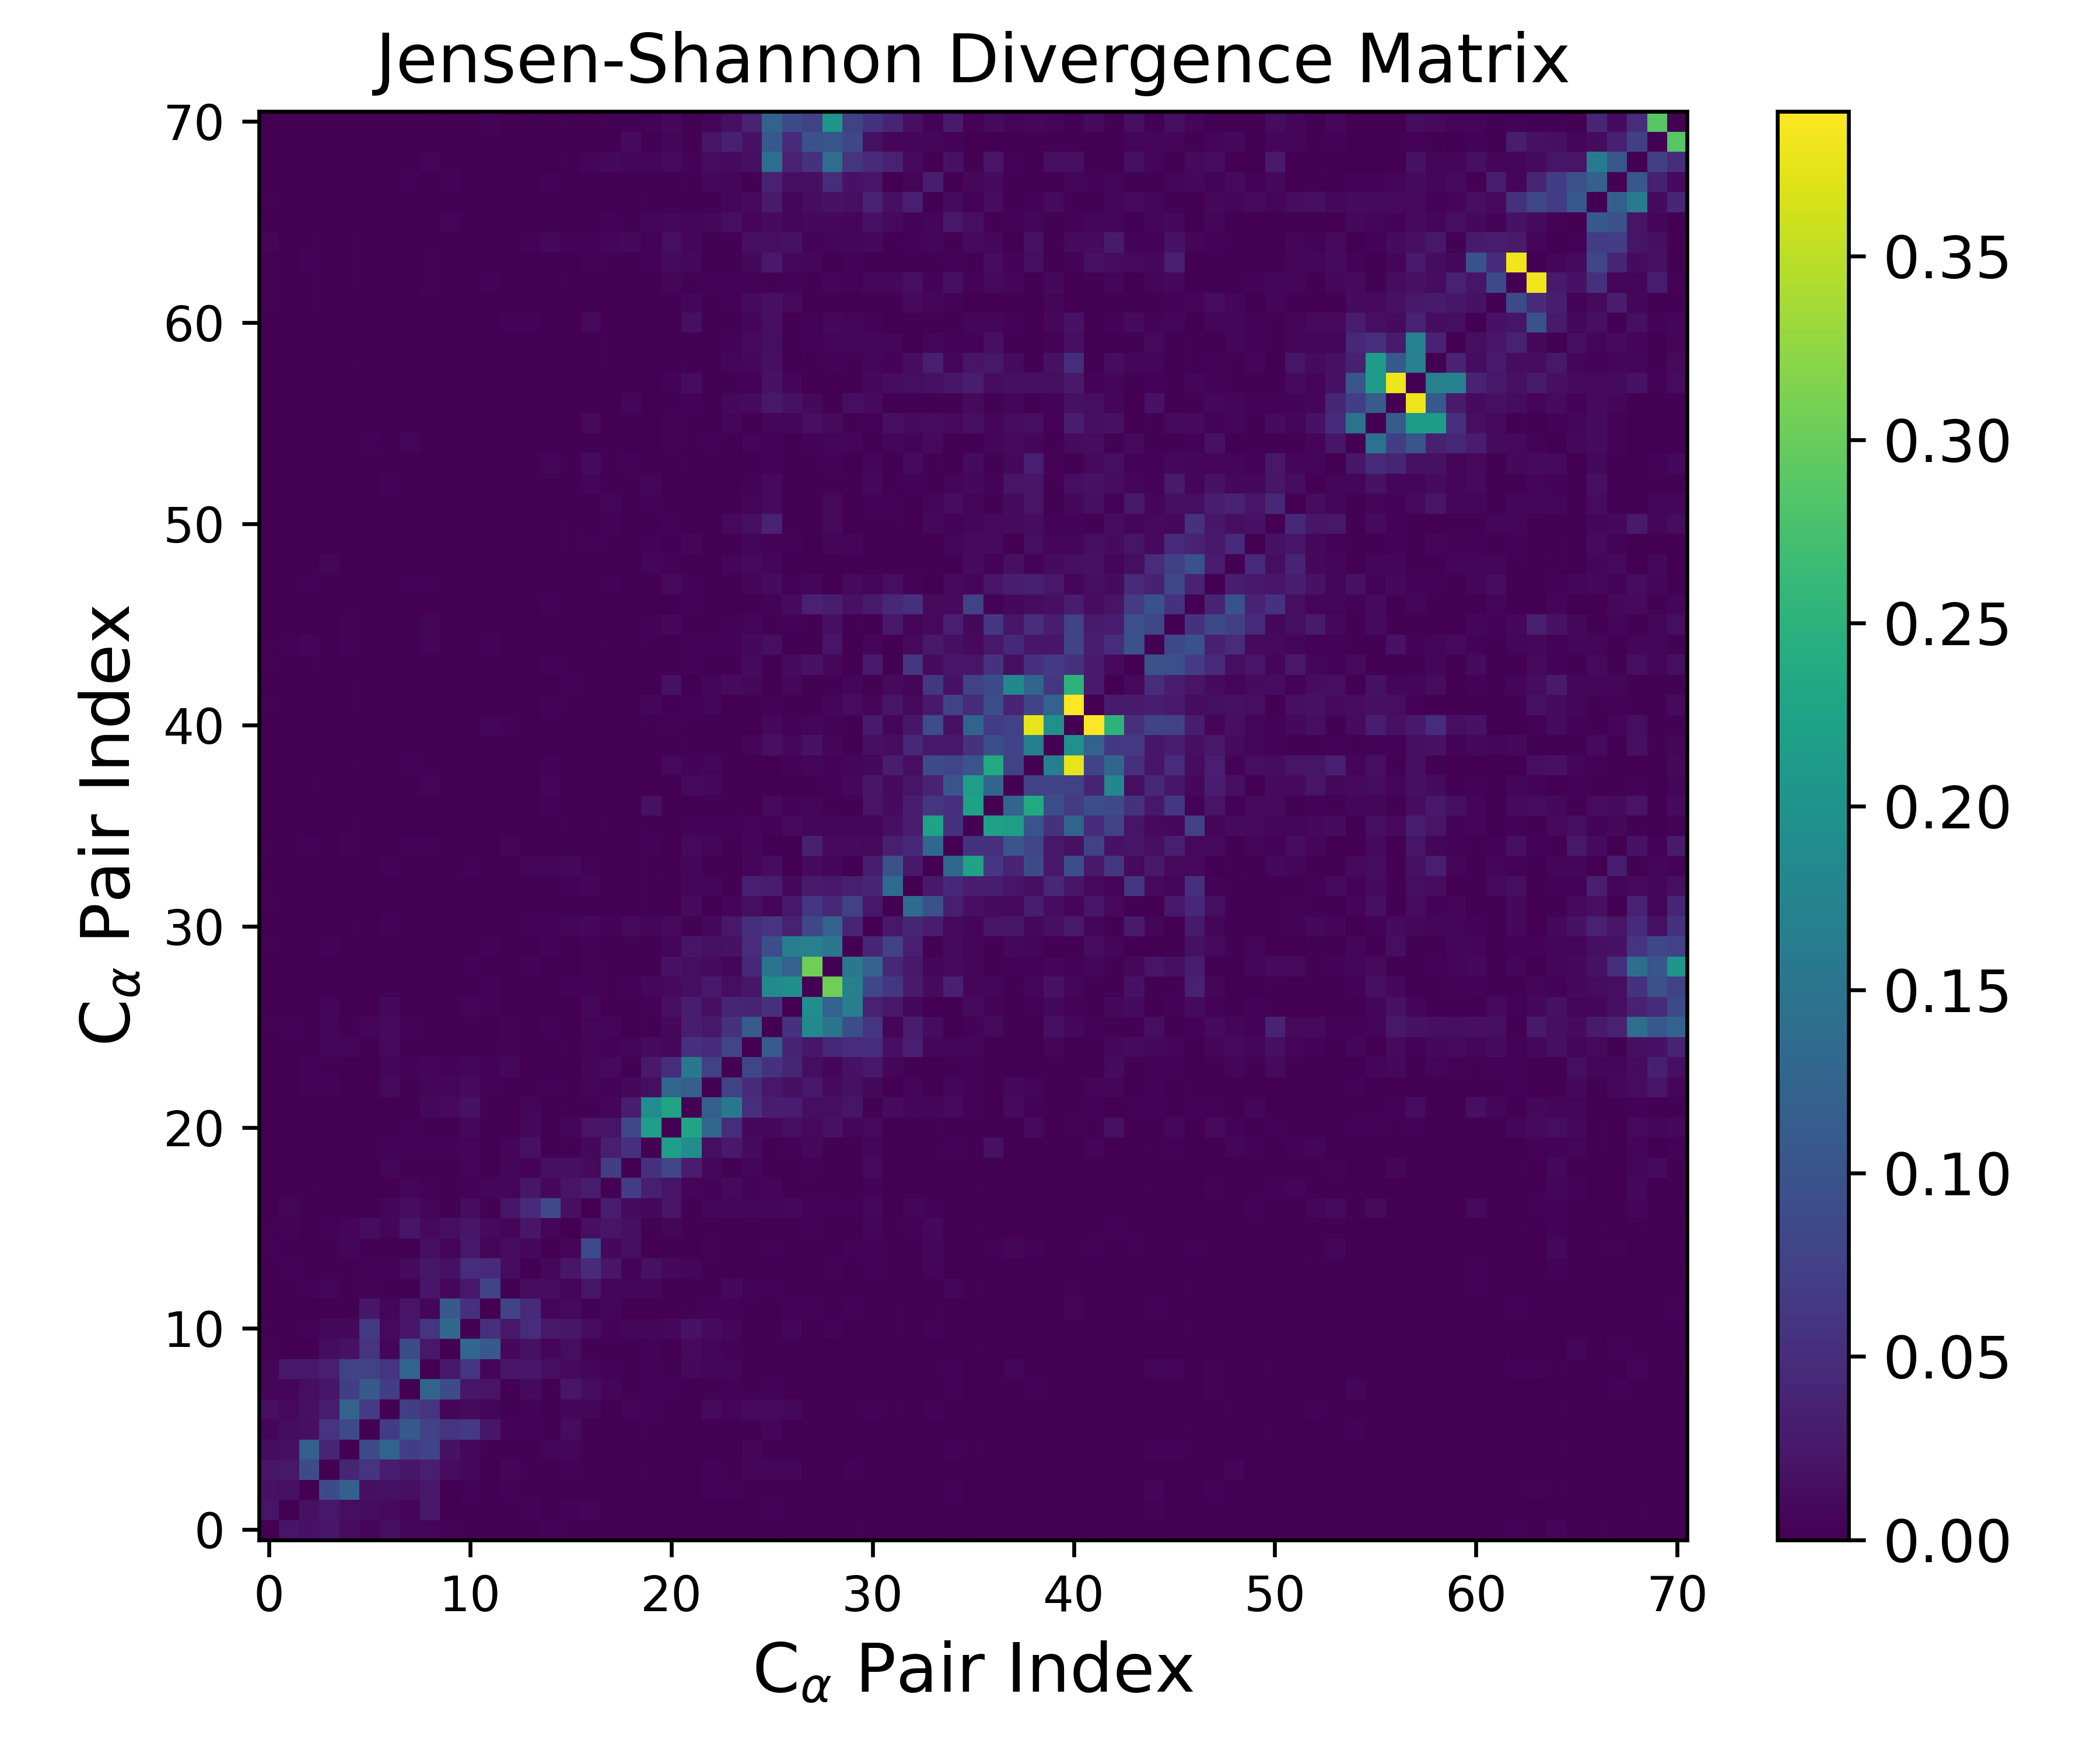

Source data for this figure (header and first rows):
0.000000000000000000e+00, 2.226623684783803764e-02, 1.949151014933120027e-02, 2.284696186956950564e-02, 1.240002766628867624e-02, 6.910426852682311806e-03, 1.558272897800856358e-02, 6.644937712106580366e-03, 5.047116324094718005e-03, 3.371042870298014953e-03, 1.790388590555038861e-03, 5.287316304941906599e-04, 7.372965009688778413e-04, 1.261690950586975011e-03, 4.131505751328167809e-03, 2.091216537942110903e-03, 7.348121775769225110e-04, 9.936990839221357483e-04, 5.015263469123548224e-04, 4.240703695808337344e-04, 3.123634070034418176e-04, 2.224453691192323471e-04, 2.798106716359594331e-04, 2.410142937534955477e-04
2.226623684783803764e-02, 0.000000000000000000e+00, 1.707431869451713283e-02, 2.482367677416327106e-02, 1.499396304817968498e-02, 1.265310367050011091e-02, 1.063384958429978641e-02, 5.624188714731843605e-03, 2.561712981053590465e-02, 1.499434473298572219e-03, 3.004418943748388918e-03, 8.011427651464796173e-04, 1.561695150583280317e-03, 3.584404232540952875e-03, 1.038703285261266410e-03, 3.761276175185488107e-03, 4.701151100842584050e-03, 8.268206631234091856e-04, 5.851783100302004057e-04, 3.173459426497074964e-04, 7.336120711708226218e-04, 5.559354184503940413e-04, 8.248902051266491717e-04, 1.039147284810584219e-03
1.949151014933120027e-02, 1.707431869451713283e-02, 0.000000000000000000e+00, 8.999200557695044567e-02, 1.199404498248356349e-01, 1.653345604048582843e-02, 1.719632311621574136e-02, 1.437471157104165155e-02, 2.512686055905827623e-02, 1.096309477504579886e-03, 4.544947554487030646e-03, 4.006921347777995623e-04, 3.479074516468902336e-03, 1.815135984779055450e-03, 4.934718464543354352e-04, 1.468785484966879601e-03, 1.799209479572728065e-03, 2.624454369807134157e-03, 1.084111225896763116e-03, 1.385226264484710210e-03, 3.239071052258613503e-04, 4.425183301257437250e-04, 3.270959409076182583e-03, 3.439577221548516164e-03
2.284696186956950564e-02, 2.482367677416327106e-02, 8.999200557695044567e-02, 0.000000000000000000e+00, 4.007449198630563120e-02, 5.870930332532778295e-02, 3.031559231014938766e-02, 2.424910120055362439e-02, 3.245113442620291971e-02, 1.281454745367215271e-02, 8.394786026584062644e-03, 9.750650232678597555e-04, 6.383663819820297076e-03, 1.563591441519302698e-03, 2.988436344456517259e-03, 4.260575137161169527e-03, 2.095621991892715301e-03, 1.262192349786119428e-03, 6.204834195770493350e-04, 1.911978787420356941e-03, 1.262234881213304249e-03, 1.063418253661997442e-03, 3.659554615829902890e-03, 2.189706702770574838e-03
1.240002766628867624e-02, 1.499396304817968498e-02, 1.199404498248356349e-01, 4.007449198630563120e-02, 0.000000000000000000e+00, 8.660204468067494998e-02, 1.236458764790455550e-01, 7.181243987233250359e-02, 7.910622358787938735e-02, 1.839443973225742338e-02, 7.851171128792976822e-03, 2.820237105864749003e-03, 2.831438453619535087e-03, 2.691639502506372461e-03, 7.122340394385180337e-03, 5.295153183241166524e-03, 1.729946767900262476e-03, 3.607067163485958104e-04, 1.029590035561382330e-03, 1.509835587550303719e-03, 6.464905769728485118e-04, 6.995004133858827430e-04, 9.818216929744884650e-04, 1.150286060347736937e-03
6.910426852682311806e-03, 1.265310367050011091e-02, 1.653345604048582843e-02, 5.870930332532778295e-02, 8.660204468067494998e-02, 0.000000000000000000e+00, 6.877494341116903442e-02, 1.086973977249831025e-01, 7.729952408683668508e-02, 5.817704103038467273e-02, 6.556637923509239796e-02, 2.321907011085624223e-02, 4.339145694628093741e-03, 3.331528358807697796e-03, 1.804601939487065912e-03, 1.355482413561031468e-02, 2.001272592321652784e-03, 1.504622705738338593e-03, 1.096296579977729330e-03, 1.550414463039462201e-03, 9.892404701992427770e-04, 1.515326102669834439e-03, 1.067642831004151716e-03, 1.503275970865198012e-03
1.558272897800856358e-02, 1.063384958429978641e-02, 1.719632311621574136e-02, 3.031559231014938766e-02, 1.236458764790455550e-01, 6.877494341116903442e-02, 0.000000000000000000e+00, 7.274404244259155550e-02, 5.870905534185289626e-02, 7.404070776725973045e-03, 9.526090864157838248e-03, 4.878697004248220247e-03, 2.291003563245959211e-03, 4.486837047028170017e-03, 6.781417839534934280e-04, 6.480682885860810684e-03, 6.473040125980722599e-03, 6.040703656068584356e-04, 4.748808867850814845e-03, 3.390871658804572256e-03, 1.854394505046075151e-03, 7.878881707969312203e-04, 9.605864051614719859e-03, 5.732646148564624240e-03
6.644937712106580366e-03, 5.624188714731843605e-03, 1.437471157104165155e-02, 2.424910120055362439e-02, 7.181243987233250359e-02, 1.086973977249831025e-01, 7.274404244259155550e-02, 0.000000000000000000e+00, 1.256969466401953728e-01, 9.127774470432543918e-02, 2.319910429067308447e-02, 2.019611630794388921e-02, 2.520161986720974388e-03, 1.107762050899972414e-02, 2.061690182035825786e-03, 2.397934362974677575e-02, 1.319096021798620011e-02, 5.423649667378938576e-03, 2.559302587013568674e-03, 4.140382347465765972e-03, 3.748331149504050778e-03, 7.013727321215130648e-04, 2.333996442337909431e-03, 4.065548429674836067e-03
5.047116324094718005e-03, 2.561712981053590465e-02, 2.512686055905827623e-02, 3.245113442620291971e-02, 7.910622358787938735e-02, 7.729952408683668508e-02, 5.870905534185289626e-02, 1.256969466401953728e-01, 0.000000000000000000e+00, 2.532872443969383380e-02, 5.894081159926426589e-02, 6.163715212426470677e-03, 2.309167893774124319e-02, 2.285156899451654469e-02, 1.441417090477516150e-02, 1.021112202895595698e-02, 6.502298157355461232e-03, 4.058360076879571725e-03, 2.135657267990170860e-03, 3.445756674421319478e-03, 2.385319563661373113e-03, 9.068204147842671980e-03, 6.478954466352875030e-03, 5.776583692206942872e-03
3.371042870298014953e-03, 1.499434473298572219e-03, 1.096309477504579886e-03, 1.281454745367215271e-02, 1.839443973225742338e-02, 5.817704103038467273e-02, 7.404070776725973045e-03, 9.127774470432543918e-02, 2.532872443969383380e-02, 0.000000000000000000e+00, 1.319126436048631279e-01, 1.086636738794074797e-01, 7.803372578318402975e-03, 1.688342638722109199e-02, 5.719130684253634009e-03, 1.407160543091309432e-02, 1.703670843965402783e-03, 2.193925137506201085e-03, 2.554598218256149637e-03, 4.509346178253348728e-03, 7.090130333677205701e-04, 1.003526820932873140e-02, 6.729490657601921132e-03, 3.731003464129637164e-03
1.790388590555038861e-03, 3.004418943748388918e-03, 4.544947554487030646e-03, 8.394786026584062644e-03, 7.851171128792976822e-03, 6.556637923509239796e-02, 9.526090864157838248e-03, 2.319910429067308447e-02, 5.894081159926426589e-02, 1.319126436048631279e-01, 0.000000000000000000e+00, 5.236198287227216558e-02, 2.540737244301301961e-02, 4.910688930427348220e-02, 2.504231127356887007e-02, 2.287356880484509025e-02, 1.259498969169334064e-02, 3.999338426774814124e-03, 4.737123948493540855e-03, 5.030662679540240032e-03, 8.294274234654435557e-03, 1.890624515622630133e-02, 1.108641745909430543e-02, 6.962478834563629385e-03
5.287316304941906599e-04, 8.011427651464796173e-04, 4.006921347777995623e-04, 9.750650232678597555e-04, 2.820237105864749003e-03, 2.321907011085624223e-02, 4.878697004248220247e-03, 2.019611630794388921e-02, 6.163715212426470677e-03, 1.086636738794074797e-01, 5.236198287227216558e-02, 0.000000000000000000e+00, 8.033710035295239804e-02, 4.791632178828919564e-02, 7.463735934313501554e-03, 9.435883334358160027e-03, 2.370755626724061101e-03, 6.295041686455901155e-03, 1.418731427345562264e-03, 1.211794266346230423e-03, 1.231779476646269232e-03, 2.908048498032520055e-03, 4.174058432340238718e-03, 3.450195182153807313e-03
7.372965009688778413e-04, 1.561695150583280317e-03, 3.479074516468902336e-03, 6.383663819820297076e-03, 2.831438453619535087e-03, 4.339145694628093741e-03, 2.291003563245959211e-03, 2.520161986720974388e-03, 2.309167893774124319e-02, 7.803372578318402975e-03, 2.540737244301301961e-02, 8.033710035295239804e-02, 0.000000000000000000e+00, 1.288951733053762122e-02, 1.270016534202613942e-02, 4.953882093038130749e-03, 2.213917918445006475e-02, 6.021285275026260798e-03, 6.181510711742412706e-03, 6.830581184645730629e-03, 1.385344501327044923e-03, 1.497210543240408507e-03, 2.032106528309785345e-03, 8.993146589616708361e-03
1.261690950586975011e-03, 3.584404232540952875e-03, 1.815135984779055450e-03, 1.563591441519302698e-03, 2.691639502506372461e-03, 3.331528358807697796e-03, 4.486837047028170017e-03, 1.107762050899972414e-02, 2.285156899451654469e-02, 1.688342638722109199e-02, 4.910688930427348220e-02, 4.791632178828919564e-02, 1.288951733053762122e-02, 0.000000000000000000e+00, 8.277917889842641500e-03, 2.426948135490495512e-02, 4.809034556566853941e-02, 2.316626967560572736e-02, 4.081400456190950252e-03, 1.791745604809004064e-02, 8.820737516983468557e-03, 7.464274463193230208e-03, 2.013942032883476660e-03, 5.978047864008677759e-04
4.131505751328167809e-03, 1.038703285261266410e-03, 4.934718464543354352e-04, 2.988436344456517259e-03, 7.122340394385180337e-03, 1.804601939487065912e-03, 6.781417839534934280e-04, 2.061690182035825786e-03, 1.441417090477516150e-02, 5.719130684253634009e-03, 2.504231127356887007e-02, 7.463735934313501554e-03, 1.270016534202613942e-02, 8.277917889842641500e-03, 0.000000000000000000e+00, 5.197138632998320878e-03, 8.534708180299420410e-02, 7.936479029250249548e-03, 1.488312480661637023e-02, 1.440118317314978543e-03, 3.018994428881762240e-03, 1.192045221359402680e-03, 3.518617170149046253e-03, 1.235676723879211569e-03
2.091216537942110903e-03, 3.761276175185488107e-03, 1.468785484966879601e-03, 4.260575137161169527e-03, 5.295153183241166524e-03, 1.355482413561031468e-02, 6.480682885860810684e-03, 2.397934362974677575e-02, 1.021112202895595698e-02, 1.407160543091309432e-02, 2.287356880484509025e-02, 9.435883334358160027e-03, 4.953882093038130749e-03, 2.426948135490495512e-02, 5.197138632998320878e-03, 0.000000000000000000e+00, 1.600317840607403536e-02, 2.034672041470374573e-02, 1.546996829654255674e-02, 2.109060074945331032e-03, 4.570209705814016164e-03, 1.907960886929400144e-03, 2.308447044006870126e-03, 1.443023243378493883e-03
7.348121775769225110e-04, 4.701151100842584050e-03, 1.799209479572728065e-03, 2.095621991892715301e-03, 1.729946767900262476e-03, 2.001272592321652784e-03, 6.473040125980722599e-03, 1.319096021798620011e-02, 6.502298157355461232e-03, 1.703670843965402783e-03, 1.259498969169334064e-02, 2.370755626724061101e-03, 2.213917918445006475e-02, 4.809034556566853941e-02, 8.534708180299420410e-02, 1.600317840607403536e-02, 0.000000000000000000e+00, 2.910504267475068352e-02, 1.107657015997391518e-02, 8.989211175850567170e-03, 2.103825465339181217e-02, 2.975459524232143115e-03, 6.279589583125390340e-03, 4.749918085626873322e-03
9.936990839221357483e-04, 8.268206631234091856e-04, 2.624454369807134157e-03, 1.262192349786119428e-03, 3.607067163485958104e-04, 1.504622705738338593e-03, 6.040703656068584356e-04, 5.423649667378938576e-03, 4.058360076879571725e-03, 2.193925137506201085e-03, 3.999338426774814124e-03, 6.295041686455901155e-03, 6.021285275026260798e-03, 2.316626967560572736e-02, 7.936479029250249548e-03, 2.034672041470374573e-02, 2.910504267475068352e-02, 0.000000000000000000e+00, 7.036991720060381539e-02, 3.196339675617256015e-02, 2.255379471244750925e-02, 5.064894666797783995e-03, 3.187876785384900422e-03, 9.892913513751518464e-03
5.015263469123548224e-04, 5.851783100302004057e-04, 1.084111225896763116e-03, 6.204834195770493350e-04, 1.029590035561382330e-03, 1.096296579977729330e-03, 4.748808867850814845e-03, 2.559302587013568674e-03, 2.135657267990170860e-03, 2.554598218256149637e-03, 4.737123948493540855e-03, 1.418731427345562264e-03, 6.181510711742412706e-03, 4.081400456190950252e-03, 1.488312480661637023e-02, 1.546996829654255674e-02, 1.107657015997391518e-02, 7.036991720060381539e-02, 0.000000000000000000e+00, 5.383659690905592821e-02, 8.268115004042274341e-02, 2.969331662039162781e-02, 8.711991473268124869e-03, 2.018615801089515115e-03
4.240703695808337344e-04, 3.173459426497074964e-04, 1.385226264484710210e-03, 1.911978787420356941e-03, 1.509835587550303719e-03, 1.550414463039462201e-03, 3.390871658804572256e-03, 4.140382347465765972e-03, 3.445756674421319478e-03, 4.509346178253348728e-03, 5.030662679540240032e-03, 1.211794266346230423e-03, 6.830581184645730629e-03, 1.791745604809004064e-02, 1.440118317314978543e-03, 2.109060074945331032e-03, 8.989211175850567170e-03, 3.196339675617256015e-02, 5.383659690905592821e-02, 0.000000000000000000e+00, 2.181098300739214568e-01, 1.910821963134834434e-01, 1.371287823721852386e-02, 2.613703182030360783e-02
3.123634070034418176e-04, 7.336120711708226218e-04, 3.239071052258613503e-04, 1.262234881213304249e-03, 6.464905769728485118e-04, 9.892404701992427770e-04, 1.854394505046075151e-03, 3.748331149504050778e-03, 2.385319563661373113e-03, 7.090130333677205701e-04, 8.294274234654435557e-03, 1.231779476646269232e-03, 1.385344501327044923e-03, 8.820737516983468557e-03, 3.018994428881762240e-03, 4.570209705814016164e-03, 2.103825465339181217e-02, 2.255379471244750925e-02, 8.268115004042274341e-02, 2.181098300739214568e-01, 0.000000000000000000e+00, 2.269578912267389281e-01, 1.283911029008667770e-01, 5.163054356905577569e-02
2.224453691192323471e-04, 5.559354184503940413e-04, 4.425183301257437250e-04, 1.063418253661997442e-03, 6.995004133858827430e-04, 1.515326102669834439e-03, 7.878881707969312203e-04, 7.013727321215130648e-04, 9.068204147842671980e-03, 1.003526820932873140e-02, 1.890624515622630133e-02, 2.908048498032520055e-03, 1.497210543240408507e-03, 7.464274463193230208e-03, 1.192045221359402680e-03, 1.907960886929400144e-03, 2.975459524232143115e-03, 5.064894666797783995e-03, 2.969331662039162781e-02, 1.910821963134834434e-01, 2.269578912267389281e-01, 0.000000000000000000e+00, 1.186578245655474373e-01, 1.579771621936476023e-01
2.798106716359594331e-04, 8.248902051266491717e-04, 3.270959409076182583e-03, 3.659554615829902890e-03, 9.818216929744884650e-04, 1.067642831004151716e-03, 9.605864051614719859e-03, 2.333996442337909431e-03, 6.478954466352875030e-03, 6.729490657601921132e-03, 1.108641745909430543e-02, 4.174058432340238718e-03, 2.032106528309785345e-03, 2.013942032883476660e-03, 3.518617170149046253e-03, 2.308447044006870126e-03, 6.279589583125390340e-03, 3.187876785384900422e-03, 8.711991473268124869e-03, 1.371287823721852386e-02, 1.283911029008667770e-01, 1.186578245655474373e-01, 0.000000000000000000e+00, 7.554067663170317692e-02
2.410142937534955477e-04, 1.039147284810584219e-03, 3.439577221548516164e-03, 2.189706702770574838e-03, 1.150286060347736937e-03, 1.503275970865198012e-03, 5.732646148564624240e-03, 4.065548429674836067e-03, 5.776583692206942872e-03, 3.731003464129637164e-03, 6.962478834563629385e-03, 3.450195182153807313e-03, 8.993146589616708361e-03, 5.978047864008677759e-04, 1.235676723879211569e-03, 1.443023243378493883e-03, 4.749918085626873322e-03, 9.892913513751518464e-03, 2.018615801089515115e-03, 2.613703182030360783e-02, 5.163054356905577569e-02, 1.579771621936476023e-01, 7.554067663170317692e-02, 0.000000000000000000e+00
1.452943922020037953e-03, 1.086036503806342424e-03, 2.318884849471105226e-03, 6.662467480206627109e-03, 5.140191250835562074e-03, 2.626121468459904039e-03, 9.316721917143614556e-03, 3.021414851804244805e-03, 2.531883528655501717e-03, 1.844900148528607828e-03, 3.036351173857329208e-03, 2.118743135807310465e-03, 3.439348832349078608e-03, 1.157122057898182788e-03, 1.309683315893703844e-03, 2.209812918451318272e-03, 6.662409765297368225e-03, 4.449337197637129142e-03, 4.993184934845827823e-03, 1.105852501703825409e-02, 8.446263962743271250e-03, 5.175872705221774145e-02, 4.719141222976376560e-02, 8.170525902473063651e-02
2.888140886764180293e-03, 4.210637237453252087e-03, 2.105991475225710546e-03, 5.036589733133122956e-03, 1.814911081825455481e-03, 5.109903948638786289e-03, 1.035656385882181320e-02, 4.478137067598026225e-03, 2.840975485720745666e-03, 1.567989136323097010e-03, 2.001223132190333223e-03, 4.894788285935314665e-04, 3.299422710926430777e-03, 6.973997570107130350e-04, 3.080192671798529392e-03, 1.230815399045628693e-03, 6.692417115348452995e-03, 5.131186505097094612e-03, 6.353344568701967164e-04, 1.593983383852904095e-03, 8.260213942983200830e-03, 3.046546031798426368e-02, 2.452791296302988047e-02, 5.585324627315411961e-02
3.962543108564213512e-04, 3.226782328735383946e-04, 2.850128682086490971e-03, 5.292091364740032951e-03, 4.128005185161774822e-04, 7.648856558356265621e-04, 8.140456612015232671e-03, 5.449422219543060371e-04, 1.680416792207506957e-03, 2.683039867049719258e-03, 4.913442813105552143e-03, 3.734317895434646588e-03, 8.203766123185144083e-04, 9.890168885684973241e-04, 5.981504667521505853e-04, 1.080286339627717623e-03, 8.392178191583754207e-03, 1.425779592220631107e-03, 2.126629396221761670e-03, 3.747126779018885787e-03, 1.663399763327238698e-02, 2.964491974626916673e-02, 1.669967887644971741e-02, 4.052342072503204579e-02
8.290827638919624635e-04, 1.115292806336188507e-03, 1.214006969394846192e-03, 5.018281318471875261e-04, 8.826026060965910108e-04, 1.541968866625139604e-03, 2.829948748196641894e-03, 3.375149230525263081e-04, 8.482640415187039972e-04, 1.202952792765640648e-03, 1.432063134702559999e-03, 3.314108535178261587e-03, 5.495352618425574862e-04, 1.064002073201111495e-03, 6.257767661290246754e-04, 4.215063927081652562e-03, 4.094398705574958663e-03, 2.292835947131561993e-03, 4.200311874896902296e-03, 8.441906538653804609e-03, 1.036354931655131782e-02, 1.424488377418865401e-02, 2.631432918165073354e-02, 1.465234705815507237e-02
1.909983243210217833e-04, 3.833959957580472229e-04, 3.515970079412248685e-04, 3.829632521145228882e-04, 5.020535396494240233e-04, 2.659116334873970564e-03, 4.204792829967053040e-04, 6.494233955985369939e-04, 1.422344349764154353e-03, 1.402536112159512597e-03, 4.397003451369519908e-03, 1.418643000541516190e-04, 2.239432623726305381e-03, 3.306758889573597864e-03, 1.283762135928041533e-03, 3.383006027470585736e-04, 4.196443839611148190e-03, 2.094636027567534607e-03, 1.814731656778472519e-03, 2.883561096931801324e-03, 1.945614368472985134e-02, 1.395455374180527841e-02, 1.128938390920967982e-02, 7.593151641863816678e-03
1.609850682480184038e-03, 6.703411863417194777e-04, 7.844682692382292299e-04, 3.061390587581635028e-03, 5.129485712602555123e-04, 4.125022692529419117e-04, 2.020612565416757874e-03, 4.187933031901836119e-04, 9.038998920089259250e-04, 1.145027237666233115e-03, 1.368867852641968271e-03, 4.539522214779576764e-03, 1.429490240118862785e-03, 1.308769214616789609e-03, 3.240720080924218167e-03, 1.671145329495578574e-04, 4.397543561236089138e-03, 1.155380343844544756e-03, 1.570346523525443507e-03, 1.589617515564086848e-03, 4.752767998903758076e-03, 2.194944015998759324e-02, 1.716850892069093221e-02, 1.950322563348909008e-02
1.262839328832435432e-03, 6.061895414542189508e-04, 2.127847190686502868e-04, 1.126795687191281623e-03, 2.394938551549536613e-03, 3.619174704889065804e-04, 3.820145877718667329e-03, 2.602039984165477088e-04, 4.397820749935159529e-04, 1.621921167688312147e-03, 1.287967819828501849e-03, 9.415069627133817185e-04, 3.047388790849602977e-04, 3.881224821487851660e-03, 3.154446541396369996e-03, 6.542768161911543222e-03, 8.096704266327192645e-03, 3.107429026221991686e-03, 1.032485576620534480e-02, 6.692672239464123214e-03, 9.849093505416470565e-03, 2.964170739630078016e-03, 7.780073040764092819e-03, 2.542290331767768988e-02
2.755120849752791794e-03, 1.385005919963702790e-03, 2.321451511582128531e-04, 8.652549385376940476e-04, 9.280323908373744757e-04, 4.258974204032461288e-04, 2.734571035382873157e-03, 5.192030746132190143e-04, 1.996717324920087864e-04, 1.224208880691080460e-03, 2.601154714807885678e-03, 1.984027375295752561e-03, 5.671361892333039254e-04, 2.057986779606051954e-03, 1.820329365010247592e-03, 2.111016148002503763e-03, 7.532476595868089651e-04, 1.509302377786861599e-03, 5.207292336643821627e-04, 3.025417278286658337e-03, 1.082377222581698550e-03, 1.204304860784957514e-02, 1.292840745843305047e-03, 6.795050989425006731e-03
2.876738163542399886e-03, 2.066224841611598740e-03, 6.191381243256149957e-04, 9.757719452578889497e-04, 3.527557859601702169e-04, 4.338845708874241344e-04, 1.327676266046592165e-03, 3.286167703787324854e-04, 8.107903189417694058e-04, 1.919858683518221604e-03, 7.900059175566133537e-04, 2.564734080258928672e-04, 4.132346467515159031e-04, 2.939078012978689654e-03, 1.558337590171574288e-03, 4.122423124738447062e-03, 7.346870177257889059e-03, 1.655040533845069913e-03, 5.517989602628995153e-04, 2.853317024191543479e-03, 1.296064410106907185e-03, 4.734063239844504660e-03, 7.319245485045788521e-03, 2.102443366979850001e-03
1.032897806842999382e-03, 5.483068828213975062e-04, 2.143124528104729592e-04, 5.210116107474529806e-04, 4.724707872934882230e-04, 2.535737434129869245e-04, 3.403099340231357985e-03, 2.888925315404503925e-04, 2.486598314364347074e-03, 1.000765711258093686e-03, 4.263999114724423625e-03, 2.120008332959190649e-03, 1.386279979806291683e-03, 5.969163830161517206e-03, 6.360870356351477212e-03, 7.902376007240433098e-03, 3.546229619967733969e-03, 9.136356185258714610e-04, 7.175391188244371627e-04, 2.069681593278908938e-03, 1.973755280564011040e-03, 6.131532455273494553e-03, 1.437144098191729061e-03, 6.306403580755118614e-04
2.863984590718698757e-03, 2.159816554359651232e-03, 3.614274816998403611e-03, 1.026951223616436037e-03, 3.219829650688330915e-03, 6.317137071712419219e-04, 5.177396079046013566e-04, 3.845245790276587833e-03, 3.259288480642037397e-03, 1.414295779577088956e-03, 2.925822401744614804e-03, 1.324275382418291453e-03, 5.132402536240824632e-03, 1.878410806625200181e-04, 1.663630224346244633e-03, 2.571376370919373558e-03, 6.737740934436355642e-04, 1.027553514511262214e-03, 2.227116132856818767e-03, 3.492153410123592649e-03, 8.595537682096815110e-04, 9.227500514542243473e-03, 6.572639008947006242e-03, 1.620868006877410668e-03
9.036747797173694816e-04, 3.424255380167902331e-04, 7.886543734403316788e-04, 4.673088505399659236e-04, 1.528624881564862037e-03, 1.041961889022916367e-03, 1.330023149834786127e-03, 1.161403396940514617e-03, 3.405319881512245111e-04, 2.610788138825738836e-03, 1.246668924910492851e-03, 2.770573148230890260e-04, 2.139552994845502713e-03, 1.355085568101392114e-03, 4.719979618413837081e-04, 1.988425261750309623e-03, 7.045348326274065162e-04, 1.570766078674074983e-03, 6.836804881218046812e-04, 2.279935832036082688e-03, 1.691038928856386297e-03, 3.531794026936518980e-03, 3.233651261837567834e-03, 3.955516499527212196e-03
4.833718733729853328e-04, 8.440074777763329535e-04, 5.822505692044671740e-04, 2.087051423332770238e-03, 3.822391530578827580e-04, 9.722455629553979550e-04, 1.625175146493872342e-03, 7.904349271003710976e-04, 6.263810753759163023e-04, 6.585690033839829973e-04, 1.725149884478257005e-04, 1.317729164300052635e-03, 2.759268950555161543e-04, 8.540743710156522509e-04, 3.310490170028764206e-03, 1.301574895817549917e-03, 2.704184822110787968e-03, 1.087977883171925954e-03, 2.848089951541761013e-03, 1.680495809454758335e-02, 2.274206507046478126e-03, 1.035476325002730258e-03, 1.614598849039373604e-03, 2.599926084837929450e-03
7.546890906430704258e-04, 5.668408095415335135e-04, 3.026980504449498528e-03, 3.659126685554062153e-04, 1.244581559642374356e-03, 9.235671591444850545e-04, 1.205129878170759080e-03, 1.608293331256933564e-03, 6.909691108035967248e-03, 6.200483692134198168e-04, 8.808699391424775968e-04, 1.353952942332721033e-03, 9.109849170389330624e-04, 2.500692025714087107e-04, 6.574026545026884043e-03, 8.662548621416004107e-04, 6.875142491635980293e-04, 5.275745034010840022e-04, 5.283944715855496462e-04, 1.406009516320087327e-03, 1.160972903029124917e-03, 9.607445902997417339e-03, 8.650046088789836371e-03, 2.375193114922171007e-03
1.184821261279612195e-04, 2.638385892919164967e-04, 1.036434473953845494e-03, 3.422705844974929822e-04, 1.678166268569153061e-03, 1.364244890787884778e-03, 5.835829843654802111e-04, 4.249543628528757409e-03, 1.928424802854357845e-03, 1.655253794261018910e-03, 2.005578738792316434e-03, 1.549147456293395930e-03, 9.310851197354159253e-04, 1.158939113798091282e-03, 3.972209514192836730e-03, 2.498026818720260511e-04, 8.959089190752978025e-04, 5.752738639975571531e-04, 2.896155696769251104e-04, 1.222133266700245469e-03, 9.296404692150511684e-03, 4.408557533744653090e-03, 6.358046846520111831e-03, 1.002429532757253671e-03
1.456565840079656607e-04, 6.168641438349806638e-04, 8.749797888855855585e-04, 1.720471311229797848e-04, 6.763950236795154792e-04, 1.539906533233156372e-03, 6.815838095195707715e-04, 1.633493126440247346e-03, 6.286299954744358626e-04, 7.577501219087407662e-04, 5.628191715236149657e-04, 1.078929332502501616e-03, 3.046594237622332960e-04, 8.105623511883283325e-04, 5.657990204787860609e-04, 7.666437074332606381e-04, 5.046434866508658044e-04, 1.336359321002340665e-03, 1.833878489811681389e-03, 2.535463897909184892e-03, 1.387203234350454888e-03, 2.935097629882643232e-03, 1.741256561197460518e-03, 2.583363038648691865e-03
9.640385007513587422e-04, 5.125409820797154244e-04, 9.355137145694761942e-04, 2.371625292437254948e-04, 3.830076245419048332e-04, 8.896801490759218608e-04, 9.404057093617416074e-04, 2.125641021380197688e-03, 2.930200212150230210e-04, 1.460466062220918630e-03, 1.885731626945067341e-03, 5.737990424250635595e-03, 3.766039342710065727e-03, 8.030409517350254071e-04, 1.787680291879522329e-03, 5.119516889568001029e-04, 9.560383184833323549e-04, 6.644640968871130511e-04, 2.322465804695270986e-04, 2.246207580385144089e-03, 4.082335925888233574e-03, 1.731896580391235636e-03, 1.838511342617668966e-03, 1.143939569092576299e-03
2.459060465797146839e-03, 5.953751366032526736e-04, 1.439585549523367519e-03, 1.308272575681978080e-03, 2.863046696305856457e-03, 1.325229555870091527e-03, 6.647460921127163478e-04, 5.497149008565334425e-04, 1.963829331964174734e-03, 1.076405236488128456e-03, 6.066919661708701115e-04, 3.058132773128911233e-04, 1.100676399843323250e-03, 3.334374923541692749e-04, 3.450144002885133145e-03, 1.681990339007855386e-03, 4.047591613521875028e-04, 4.563926222358178470e-04, 1.630594734378315938e-03, 6.026696294209307747e-03, 2.807714975479318632e-03, 3.054178931084413403e-03, 5.447611856156306213e-03, 6.683896706067438825e-04
9.722379665065537541e-04, 3.131374489524818604e-04, 6.265137827735772769e-04, 9.564593790959993822e-04, 2.555189713143385735e-03, 6.451947855496135064e-04, 4.676785753375378826e-04, 5.691115067338415939e-04, 2.078164602672579343e-03, 2.083383594196016458e-03, 8.070191763410698585e-04, 1.300855935718545466e-03, 2.800880064545400333e-04, 2.308089896944598169e-03, 1.010425897476444849e-03, 3.778198620988166678e-03, 2.506377757302188578e-03, 1.718660685271093723e-04, 4.880968100701125892e-04, 1.215229320115931988e-03, 1.761052575610094761e-02, 7.107367302612736587e-04, 7.365335576236352669e-03, 1.117417929382988513e-02
2.868089452451118120e-03, 3.970599198279240686e-04, 2.753056470135854545e-03, 3.337776120629166250e-04, 4.691626893069958328e-04, 2.340637103283023206e-03, 2.180614998475086238e-04, 1.209201682342328472e-04, 2.618163747043540917e-03, 7.921840382268726527e-04, 1.699470496317926661e-03, 8.940075453180230990e-04, 2.977065718545319475e-04, 1.045462282683953543e-03, 3.363161265944341997e-03, 2.522644763171513933e-03, 2.177782015297014158e-03, 2.355221451317334261e-04, 9.639043885338347906e-04, 8.864543657392954645e-04, 1.338760165286825062e-03, 3.497952278402280749e-03, 2.584428434093930557e-04, 2.244444941580974601e-03
1.934664310391088051e-03, 3.327381969584937860e-03, 6.267007404524354772e-03, 2.874727937825309046e-04, 4.560329982965487770e-03, 2.502342547381913081e-03, 5.135003494176530823e-04, 2.271727351846921901e-04, 5.037821626367342161e-03, 8.051454994175886136e-04, 1.412995933504427844e-04, 3.979816431210872300e-03, 3.324790816051711876e-04, 7.031769769660405284e-04, 9.360735573378026935e-04, 7.596275077837882396e-04, 1.176795590812892978e-03, 1.912259662344480181e-03, 8.662900884582611441e-04, 1.856051232031528811e-03, 9.263292285234319898e-04, 3.703358552169991932e-03, 3.790670708235538682e-03, 4.517529574885848290e-03
2.825473976254524382e-04, 4.661717829163244693e-04, 3.889644156311180081e-04, 4.653216672115709717e-04, 3.980239573172036742e-03, 8.325055558400973506e-04, 8.284017890187231727e-04, 2.053528469331730808e-03, 4.872236977025600456e-03, 8.469663309554053285e-04, 6.346651575496462579e-04, 1.597470331458230360e-03, 5.261855754077115815e-04, 1.273350192313834478e-03, 7.562195184915343526e-04, 6.469247109602253723e-04, 8.090209333170076929e-04, 8.705187816891771756e-04, 1.333036563296170242e-03, 3.840017294586664347e-03, 7.828235899548929497e-03, 2.080839825049844542e-03, 1.238266024654657025e-03, 4.272430536573033205e-03
1.137264006457867471e-03, 3.946917194277422799e-04, 2.779126896745477281e-04, 4.758280721468938451e-04, 2.008461561027082010e-03, 2.303601252251863234e-03, 2.438906571542332087e-04, 4.051528023303961178e-04, 5.612358791785318317e-04, 1.468208339949877636e-03, 3.035237773444652599e-03, 1.117554052749428943e-03, 1.689681307407481367e-03, 4.592627728504501358e-04, 4.289275757954531983e-03, 1.269307238934802671e-04, 2.578511891472807594e-04, 4.813224665221056253e-04, 1.105455528713803186e-03, 1.285429560119389931e-03, 1.481460321595586081e-03, 3.441474448213703487e-03, 2.622913311224283478e-03, 8.356653974124195715e-04
1.271375584417543808e-03, 1.664156016369733228e-03, 4.510021626911452780e-03, 1.695918297688429497e-03, 1.233855609182223393e-03, 2.002065557841693386e-04, 1.475719707279532153e-03, 3.110627940529687909e-03, 3.149705277954518816e-03, 6.690563642114234029e-04, 1.942013276290860445e-04, 1.693923925028330149e-03, 2.905807246612065564e-04, 2.302383474148507209e-03, 1.657331613425732687e-03, 1.570121338248355166e-03, 3.576557895319302485e-04, 3.586005635014368094e-03, 1.383445797619959304e-03, 1.024675492235287535e-03, 9.935599274419146948e-03, 3.799403094573812999e-03, 2.661148398785515359e-03, 2.065843462231257976e-03
1.983377826950975451e-04, 2.722280012695416107e-04, 1.210600041955424856e-03, 5.512491523018291442e-03, 1.042711294300447279e-03, 2.016870190143834739e-04, 2.256258616672574251e-03, 1.323601815559244691e-03, 1.341771944445922359e-03, 4.512343013633585403e-04, 7.545262237202582942e-04, 2.627302273352310710e-04, 5.089541094032975577e-04, 1.262765253032109916e-03, 9.671018407605510734e-04, 1.152933217464784978e-03, 2.126904044808487694e-04, 3.031837584830978359e-04, 7.680868648638945490e-04, 6.429651868249860666e-03, 4.408443598469433469e-03, 1.347214909123778219e-03, 9.950736128307977914e-04, 5.736316136934236504e-03
1.406565889908974393e-04, 7.957161664231577215e-04, 4.560579015874809974e-04, 2.497108763867775401e-04, 6.325495898482813746e-04, 8.108766241059681655e-04, 4.632561896212795049e-04, 4.380581904928100697e-04, 7.117938951056219541e-04, 3.431244778912603539e-04, 4.737563735490795628e-04, 6.380436217155148210e-04, 7.978256727107488127e-04, 1.694807118779353321e-03, 1.303075316723216123e-03, 2.107723421592200535e-03, 3.241577068446343038e-03, 2.511469699687862451e-03, 1.050777358221105691e-03, 3.102409453868887335e-03, 1.480783712937785469e-03, 4.880214053379012054e-03, 1.227162432528864245e-03, 2.122026016894369531e-03
1.295990827099162499e-03, 1.749853545919415087e-04, 4.447984902860023819e-04, 6.608201877043479470e-04, 8.284842795859401112e-04, 1.635009690422857759e-03, 6.977291298922289314e-04, 6.056479001157454587e-04, 2.214228902375762597e-03, 1.117501494695589959e-03, 1.486467641065131315e-03, 6.218181656142552759e-04, 3.932095386400035809e-04, 2.684718830363577919e-04, 1.228859326923033247e-03, 2.169034380663770276e-03, 9.040284471983295539e-04, 3.347904964183761115e-03, 2.292306997307856013e-04, 1.989509894936423344e-04, 4.071972848769444576e-03, 9.698822353083296063e-04, 8.733227149133386503e-04, 1.046717410026685655e-02
1.151932739748152751e-03, 9.487501057504580271e-04, 3.727975879385995138e-04, 1.964436787584888976e-04, 3.925147359173689304e-04, 2.316982590252005837e-04, 1.879891876896160139e-03, 7.780267232842395971e-04, 1.223615675286252643e-03, 3.998082147184204844e-04, 4.282522781307521046e-04, 8.443237024175314883e-04, 7.975973273063382152e-04, 4.082185755309649679e-04, 1.522940669639569460e-03, 1.956490047041889446e-03, 1.392913546712684202e-03, 4.566843868286561692e-03, 3.086961580665512897e-04, 3.130442615751231894e-03, 2.244635900325980468e-03, 7.040305960676159673e-04, 5.724108942613202440e-04, 1.710433831904525220e-03
1.348687746830639321e-03, 4.355827147374489723e-04, 4.141425534321571374e-04, 6.403612868056699154e-04, 3.870829844314823678e-04, 6.790124048562085589e-04, 3.868615427053423601e-03, 2.149919626688105679e-04, 6.090293539148369708e-04, 1.263552998516529477e-03, 6.188043220574625464e-04, 4.277396967773795062e-04, 4.434859564864734936e-04, 2.139603768824135336e-03, 1.522673555018952450e-03, 2.168340261230720586e-03, 4.621403365077249303e-03, 1.612156994369013134e-03, 2.114839987367700923e-03, 6.181932633617664638e-03, 6.845115710994014455e-04, 7.780161960079563658e-04, 3.861788748410616688e-04, 2.809769186022792052e-04
7.818273929890352152e-04, 7.862589530622567926e-04, 1.822892064408204141e-04, 1.335329475734670091e-03, 3.908339656619430310e-04, 2.223509471199090141e-04, 2.103278315262575252e-03, 1.920360546716215076e-04, 5.918119141137183434e-04, 4.476259086756958290e-04, 3.789455148635791776e-04, 2.077371523831022778e-04, 1.014906622903841453e-03, 2.691269205679931026e-03, 6.228123644556184807e-03, 2.958796962653126132e-03, 1.155490295524410835e-02, 1.674502752064242718e-03, 3.090498278403128792e-03, 1.153950398872196281e-03, 2.246225022103052213e-04, 2.110890558620086635e-03, 1.294099677169953952e-03, 5.746514057845415182e-04
5.659349344469796804e-04, 8.150391768076995988e-04, 4.670803352316423387e-04, 5.233861232660314217e-04, 7.880059504889884480e-04, 3.318009818807770087e-03, 3.629536144823799701e-04, 6.483582884348541332e-03, 2.994078466606919613e-03, 1.424649338863519547e-03, 3.023167542870043405e-03, 8.461130581012624163e-04, 2.196961109856281503e-03, 7.834291678015647270e-04, 2.390955744732242943e-04, 5.357641682828367643e-04, 2.215883182602982737e-03, 1.876488482909409450e-03, 1.481558089324310976e-03, 5.035249187868625492e-04, 3.184764929490660739e-03, 2.546083744840144190e-03, 4.378965519389871677e-03, 6.177641583452678090e-04
1.461336674241450794e-03, 2.025694540884435957e-04, 3.043129899463371943e-04, 1.491917897624346319e-03, 6.383823258059007598e-04, 3.047952547419330717e-04, 5.318185777101776387e-04, 1.661178928742042824e-03, 1.823150929124013565e-03, 3.152685581880086772e-04, 2.008829273623691149e-03, 3.595260705884210537e-04, 1.471393462658657789e-03, 1.828613970807098322e-03, 1.060235665378702957e-03, 7.674840981206275349e-04, 9.691483445113129383e-03, 3.997750567819554398e-04, 1.675788092206705266e-03, 1.375709124836195767e-03, 3.836559517699779549e-03, 1.889212478486819316e-03, 1.282533326604229753e-03, 6.687496969396597955e-03
7.357641128748648078e-04, 4.631465000313717234e-04, 3.245001492275373096e-04, 2.324715187165611228e-04, 1.022970922031538141e-03, 1.553718981211947353e-03, 7.414225155210999200e-04, 2.230682397430884100e-03, 5.487495169840746504e-04, 5.508142877502024111e-04, 3.267994216822723923e-04, 3.413538531222579738e-04, 2.968976872203008075e-04, 2.809423003211267535e-04, 1.126894409842361684e-03, 5.233207529544118978e-04, 2.245512383017025503e-03, 2.159642409330627744e-04, 7.180644373318587764e-03, 1.075182712334868005e-03, 1.705056990723396700e-03, 4.469210196410856699e-03, 5.197107011537183607e-04, 8.859057361969560271e-03
6.127576673040840754e-04, 5.528355372864597909e-04, 2.847043577582019053e-04, 3.784463798118438698e-04, 1.356152184327422475e-03, 1.448773789115424034e-03, 8.905807179180342398e-04, 9.216534253125989755e-04, 1.316950737586962102e-03, 1.705095646040094906e-03, 1.078958189749482490e-03, 5.890168554561378252e-04, 2.380894361340463779e-03, 1.895099883022477319e-03, 1.145511226875764151e-03, 1.301006497327765075e-03, 7.520856616688988095e-04, 1.379070498394109438e-03, 9.664096229251302028e-04, 1.135533008213079724e-03, 3.264236520055814172e-03, 1.308300812397956460e-02, 2.245116459345821054e-03, 2.163534744923829162e-03
9.871517696545821681e-04, 1.996350337316779144e-03, 6.074231229847058084e-04, 1.360738989418106698e-03, 2.656803685775149457e-03, 5.739842636116122875e-04, 2.721379771776209246e-04, 1.523839055639899728e-03, 1.233601262981369939e-03, 8.970522837262462357e-04, 4.067650739904919688e-04, 6.812545855352740822e-04, 4.712608660718138587e-04, 3.657290341282521664e-04, 2.237876296075801217e-03, 1.941134937273317944e-04, 9.980296137539230051e-04, 1.691811448135860981e-03, 2.884440671252730317e-03, 2.458529830696592772e-03, 2.316580623696265094e-04, 2.639749120354668768e-03, 2.176901344418375513e-03, 4.881576950726192535e-03
4.390357390529383143e-04, 1.903088059968048367e-03, 5.545586445223939231e-04, 5.832931555364104931e-04, 1.937303088369384484e-04, 1.667390861755565492e-03, 1.040127213683293131e-03, 8.445831002669425226e-04, 3.300181325715265210e-04, 3.106822527074933364e-04, 8.126330828272379037e-04, 3.566805791403272275e-04, 7.604167297566139481e-04, 5.680263751839763472e-04, 5.513275495457038667e-04, 1.343173720856507321e-03, 1.134445742016914477e-03, 2.054590316431442049e-03, 4.737289186702277007e-04, 8.902868001423397621e-04, 1.648689816014728719e-03, 2.140912368361163644e-03, 1.659886576350555563e-03, 4.204127548227846144e-03
1.605121667402105846e-04, 1.741903258894320961e-04, 2.561721735592181986e-04, 1.384301752922997332e-04, 8.497391400734816396e-04, 2.403468436352012867e-03, 1.522538189144859427e-03, 6.529575572140703657e-04, 2.959644527099006359e-03, 3.810556972635205657e-04, 1.188318888795466752e-03, 4.655640196564151301e-04, 3.356355354457195902e-03, 3.056827702329431400e-03, 4.999005136940602246e-04, 4.097365766476688057e-04, 1.011573127555037699e-02, 1.361083910411239580e-03, 2.935324577543932498e-04, 1.238470001459034695e-03, 5.630347046965098216e-04, 1.629227426618556560e-02, 1.898299687387652868e-03, 3.035974904647195140e-03
... 10 more rows
